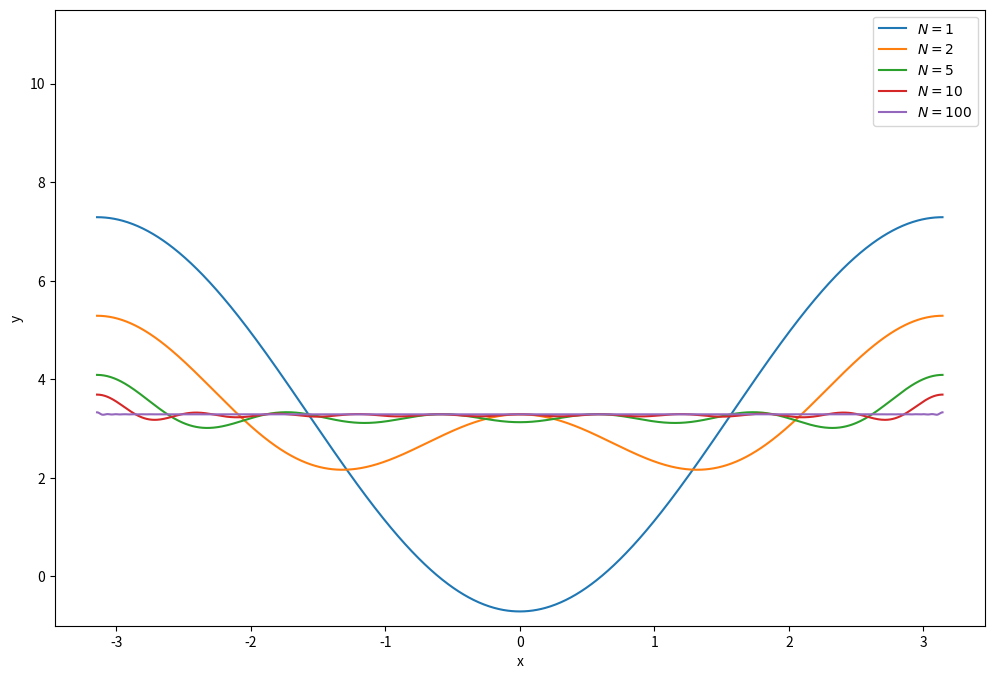

This chart was generated by the following Python code:
import numpy as np
import matplotlib.pyplot as plt

Nx = 1000
x = np.linspace(-np.pi,np.pi,Nx)

def eval_fc(x,N):
    f = np.pi**2/3
    for i in range(1,N+1):
        f += 4*(-1)**i/N**2*np.cos(i*x)
    return f

y1 = eval_fc(x,1)
y2 = eval_fc(x,2)
y3 = eval_fc(x,5)
y4 = eval_fc(x,10)
y5 = eval_fc(x,100)

fig=plt.figure(figsize=(12,8), dpi= 60, facecolor='w', edgecolor='k')
plt.plot(x, y1, label = "$N=1$")
plt.plot(x, y2, label = "$N=2$")
plt.plot(x, y3, label = "$N=5$")
plt.plot(x, y4, label = "$N=10$")
plt.plot(x, y5, label = "$N=100$")
plt.xlabel("x")
plt.ylabel("y")
plt.ylim((-1.0,11.5))
plt.legend()
plt.show()